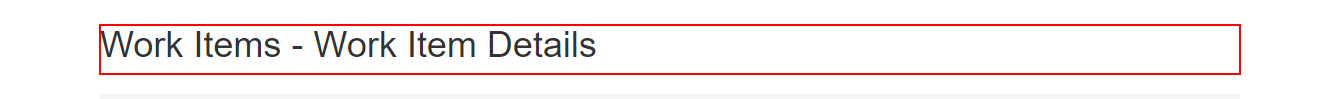
Task: Generate the Security Hash for each Client based on their personal information.
Workflow: System1_NavigateTo_WIDetails

Step 1: find the text 'WIID:' in window 'ACME System 1 - Work Items' (chrome.exe)
